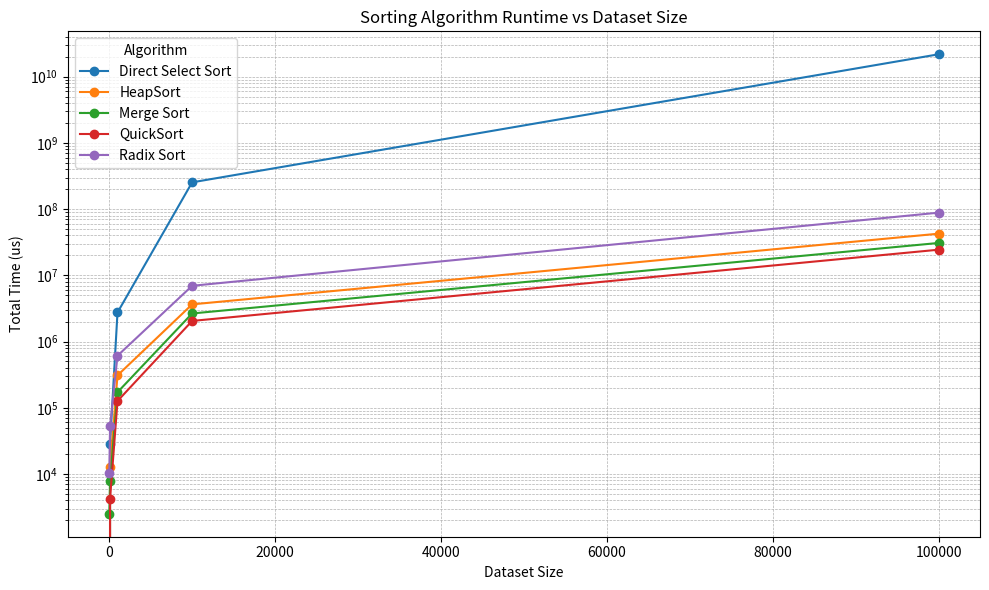

The matplotlib source for this figure:
import matplotlib.pyplot as plt
import pandas as pd
import numpy as np

data = {
    "Algorithm": [
        "Merge Sort", "QuickSort", "Direct Select Sort", "HeapSort", "Radix Sort",
        "Merge Sort", "QuickSort", "Direct Select Sort", "HeapSort", "Radix Sort",
        "Merge Sort", "QuickSort", "Direct Select Sort", "HeapSort", "Radix Sort",
        "Merge Sort", "QuickSort", "Direct Select Sort", "HeapSort", "Radix Sort",
        "Merge Sort", "QuickSort", "Direct Select Sort", "HeapSort", "Radix Sort"
    ],
    "TotalTime_us": [
        2508, 0, 0, 0, 10308,
        7829, 4225, 28470, 12632, 52125,
        171445, 126415, 2744809, 308029, 610572,
        2653728, 2046890, 253548867, 3641849, 6948423,
        30796488, 24367688, 21756034745, 42528320, 88327503
    ]
}

df = pd.DataFrame(data)

dataset_sizes = [9, 99, 999, 9999, 99999]
df['DatasetSize'] = np.repeat(dataset_sizes, 5)

pivot_df = df.pivot(index="DatasetSize", columns="Algorithm", values="TotalTime_us")

plt.figure(figsize=(10, 6))
for algorithm in pivot_df.columns:
    plt.plot(pivot_df.index, pivot_df[algorithm], label=algorithm, marker='o')


plt.title("Sorting Algorithm Runtime vs Dataset Size")
plt.xlabel("Dataset Size")
plt.ylabel("Total Time (us)")
plt.yscale("log")  # Use a logarithmic scale for better visualization
plt.legend(title="Algorithm")
plt.grid(True, which="both", linestyle="--", linewidth=0.5)
plt.tight_layout()

plt.savefig("sorting_algorithms_runtime.png")
plt.show()

